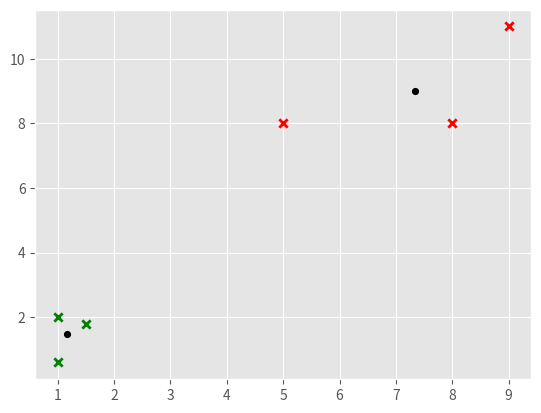

This figure's Python source:
import matplotlib.pyplot as plt
import numpy as np  
from matplotlib import style

style.use('ggplot')

X = np.array([[1,2],
			[1.5,1.8],
			[5,8],
			[8,8],
			[1,0.6],
			[9,11]])

# plt.scatter(X[:,0],X[:,1],s=150)
# plt.show()

colors =  10*["g","r","c","b","k"]


class KMeans:
	def __init__(self,k=2,tol=0.001,max_iter=300):
		self.k = k
		self.tol = tol
		self.max_iter = max_iter



	def fit(self,data):
		self.centroids = {}

		for i in range(self.k):
			self.centroids[i] = data[i]

		for i in range(self.max_iter):
			self.classifications = {}

			for i in range(self.k):
				self.classifications[i] = []


			for featureset in data:
				distances = [np.linalg.norm(featureset-self.centroids[centroid]) for centroid in self.centroids]
				classification = distances.index(min(distances))
				self.classifications[classification].append(featureset)


			prev_centroids = dict(self.centroids)

			for classification in self.classifications:
				self.centroids[classification] = np.average(self.classifications[classification],axis=0)


			optimized = True

			for c in self.centroids:
				original_centroid = prev_centroids[c]
				current_centroid = self.centroids[c]

				if np.sum((current_centroid-original_centroid)/original_centroid*100.0) > self.tol:
					print(np.sum(current_centroid-original_centroid)/original_centroid *100)
					optimized = False


			if optimized:
				break



	def predict(self,data):
		distances = [np.linalg.norm(data-self.centroids[centroid]) for centroid in self.centroids]
		classification = distances.index(min(distances))
		return classification




classifier = KMeans()
classifier.fit(X)


for centroid in classifier.centroids:
	plt.scatter(classifier.centroids[centroid][0],classifier.centroids[centroid][1],marker="o",color="k",s=10,linewidth=2)

for classification in classifier.classifications:
	color = colors[classification]
	for featureset in classifier.classifications[classification]:
		plt.scatter(featureset[0],featureset[1],marker="x",color=color,linewidth=2)


plt.show()